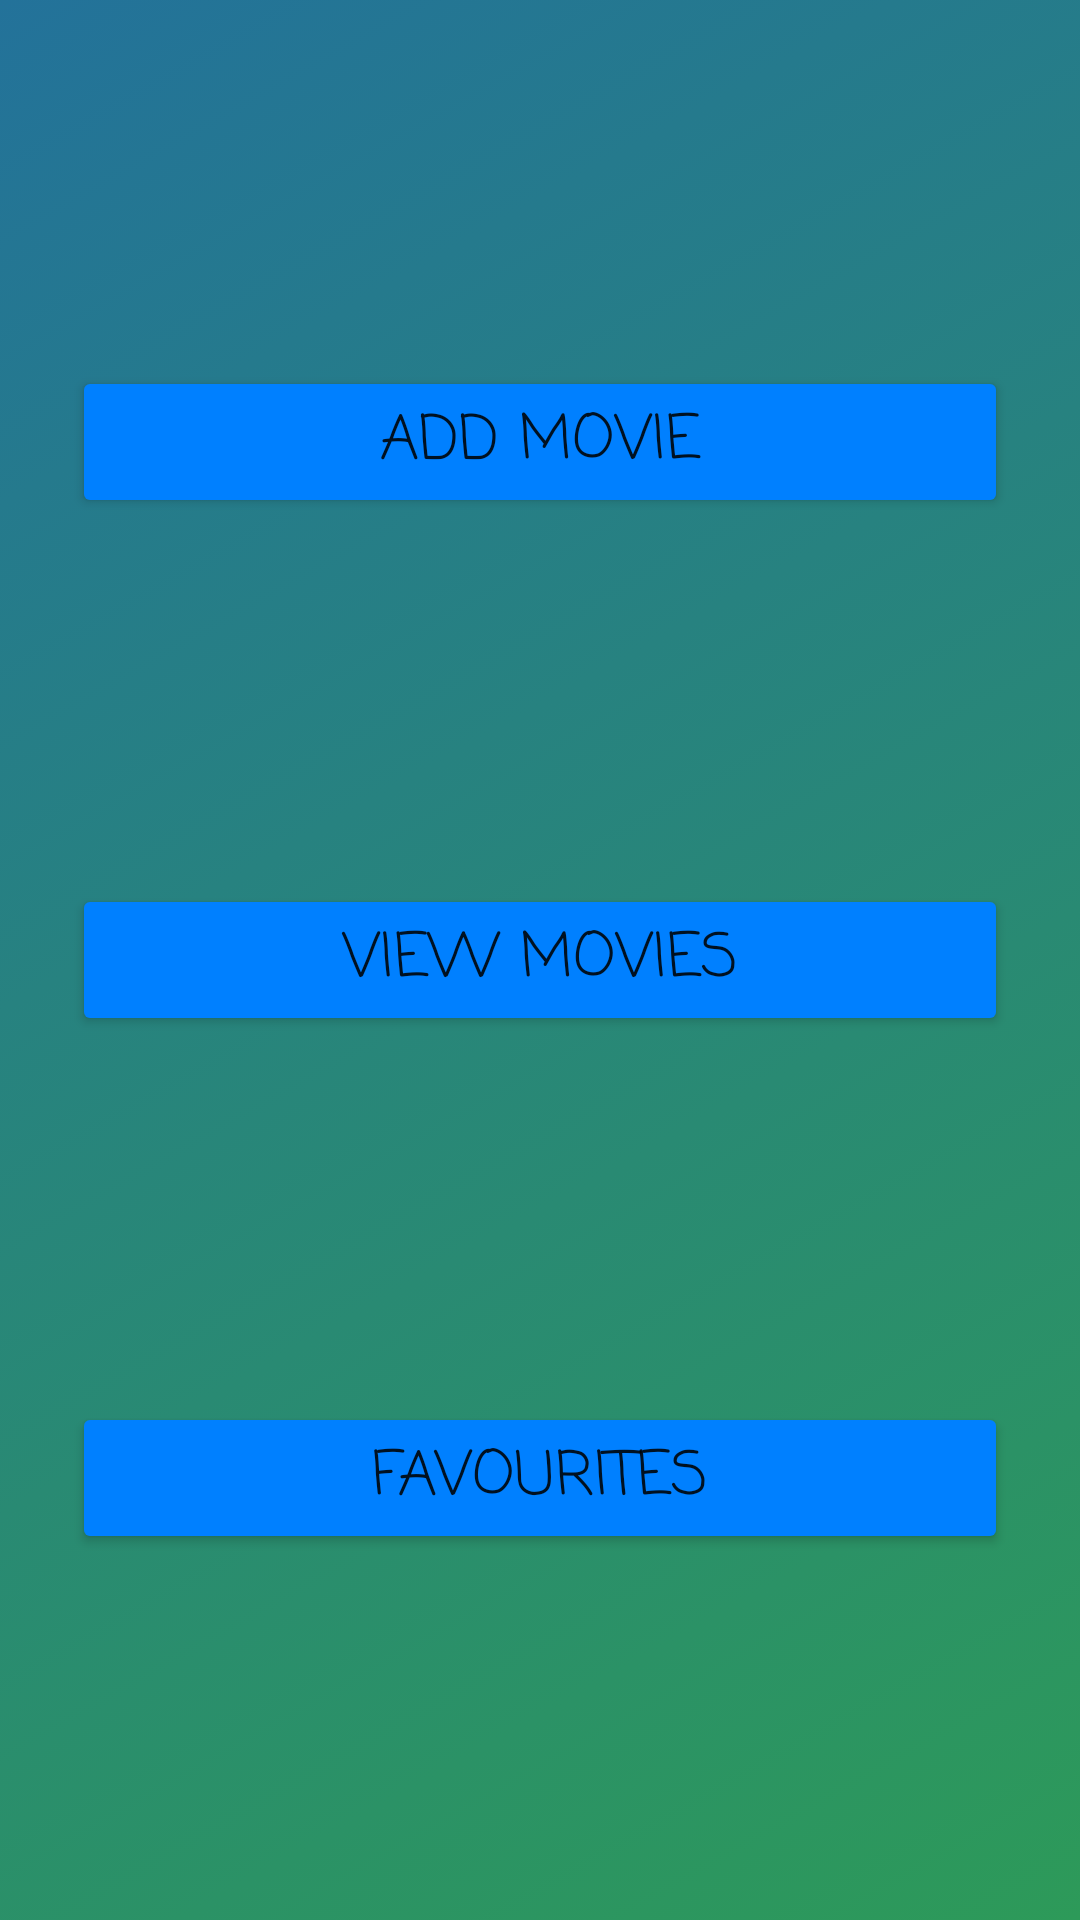

Reconstruct the res/layout file that produces this screen, plus the resources it refers to.
<!-- AndroidManifest.xml: application theme Theme.MovieDiaryLite -->
<!-- res/layout/activity_movie_functions.xml -->
<?xml version="1.0" encoding="utf-8"?>
<androidx.constraintlayout.widget.ConstraintLayout xmlns:android="http://schemas.android.com/apk/res/android"
    xmlns:app="http://schemas.android.com/apk/res-auto"
    xmlns:tools="http://schemas.android.com/tools"
    android:layout_width="match_parent"
    android:layout_height="match_parent"
    android:background="@drawable/gradient_background"
    tools:context=".Screens.MovieFunctionsActivity">

    <Button
        android:id="@+id/addmoviebutton_functions"
        android:onClick="openAddMovie"
        android:layout_width="0dp"
        android:layout_height="wrap_content"
        android:layout_marginStart="24dp"
        android:layout_marginLeft="24dp"
        android:layout_marginEnd="24dp"
        android:layout_marginRight="24dp"
        android:fontFamily="casual"
        android:padding="10dp"
        android:text="Add Movie"
        android:textSize="20sp"
        app:backgroundTint="@color/blue"
        app:cornerRadius="25dp"
        app:layout_constraintBottom_toTopOf="@+id/viewmoviesbutton_functions"
        app:layout_constraintEnd_toEndOf="parent"
        app:layout_constraintHorizontal_bias="0.5"
        app:layout_constraintStart_toStartOf="parent"
        app:layout_constraintTop_toTopOf="parent"
        app:strokeColor="@color/dark_blue"
        app:strokeWidth="1dp" />

    <Button
        android:id="@+id/viewmoviesbutton_functions"
        android:onClick="openViewAllMovies"
        android:layout_width="0dp"
        android:layout_height="wrap_content"
        android:layout_marginStart="24dp"
        android:layout_marginLeft="24dp"
        android:layout_marginEnd="24dp"
        android:layout_marginRight="24dp"
        android:fontFamily="casual"
        android:padding="10dp"
        android:text="View Movies"
        android:textSize="20sp"
        app:backgroundTint="@color/blue"
        app:cornerRadius="25dp"
        app:layout_constraintBottom_toTopOf="@+id/favouritesbutton_functions"
        app:layout_constraintEnd_toEndOf="parent"
        app:layout_constraintHorizontal_bias="0.5"
        app:layout_constraintStart_toStartOf="parent"
        app:layout_constraintTop_toBottomOf="@+id/addmoviebutton_functions"
        app:strokeColor="@color/dark_blue"
        app:strokeWidth="1dp" />

    <Button
        android:id="@+id/favouritesbutton_functions"
        android:onClick="openViewFavouriteMovies"
        android:layout_width="0dp"
        android:layout_height="wrap_content"
        android:layout_marginStart="24dp"
        android:layout_marginLeft="24dp"
        android:layout_marginEnd="24dp"
        android:layout_marginRight="24dp"
        android:fontFamily="casual"
        android:padding="10dp"
        android:text="Favourites"
        android:textSize="20sp"
        app:backgroundTint="@color/blue"
        app:cornerRadius="25dp"
        app:layout_constraintBottom_toBottomOf="parent"
        app:layout_constraintEnd_toEndOf="parent"
        app:layout_constraintHorizontal_bias="0.5"
        app:layout_constraintStart_toStartOf="parent"
        app:layout_constraintTop_toBottomOf="@+id/viewmoviesbutton_functions"
        app:strokeColor="@color/dark_blue"
        app:strokeWidth="1dp" />
</androidx.constraintlayout.widget.ConstraintLayout>
<!-- resources referenced by this layout -->
<resources>
  <color name="blue">#0080FF</color>
  <color name="dark_blue">#000080</color>
  <!-- drawable gradient_background (drawable) -->
  <?xml version="1.0" encoding="utf-8"?>
  <selector xmlns:android="http://schemas.android.com/apk/res/android">
  
      <item>
          <shape
              xmlns:android="http://schemas.android.com/apk/res/android"
              android:shape="rectangle">
              <gradient
                  android:startColor="#ff2d9a59"
                  android:endColor="#ff23729a"
                  android:angle="135" />
          </shape>
      </item>
  
  </selector>
  <style name="Theme.MovieDiaryLite" parent="Theme.MaterialComponents.DayNight.DarkActionBar">
          
          <item name="colorPrimary">@color/dark_blue</item>
          <item name="colorPrimaryVariant">@color/black</item>
          <item name="colorOnPrimary">@color/white</item>
          
          <item name="colorSecondary">@color/teal_200</item>
          <item name="colorSecondaryVariant">@color/teal_700</item>
          <item name="colorOnSecondary">@color/black</item>
          
          <item name="android:statusBarColor" tools:targetApi="l">?attr/colorPrimaryVariant</item>
          
      </style>
  <color name="black">#FF000000</color>
  <color name="white">#FFFFFFFF</color>
  <color name="teal_200">#FF03DAC5</color>
  <color name="teal_700">#FF018786</color>
</resources>
